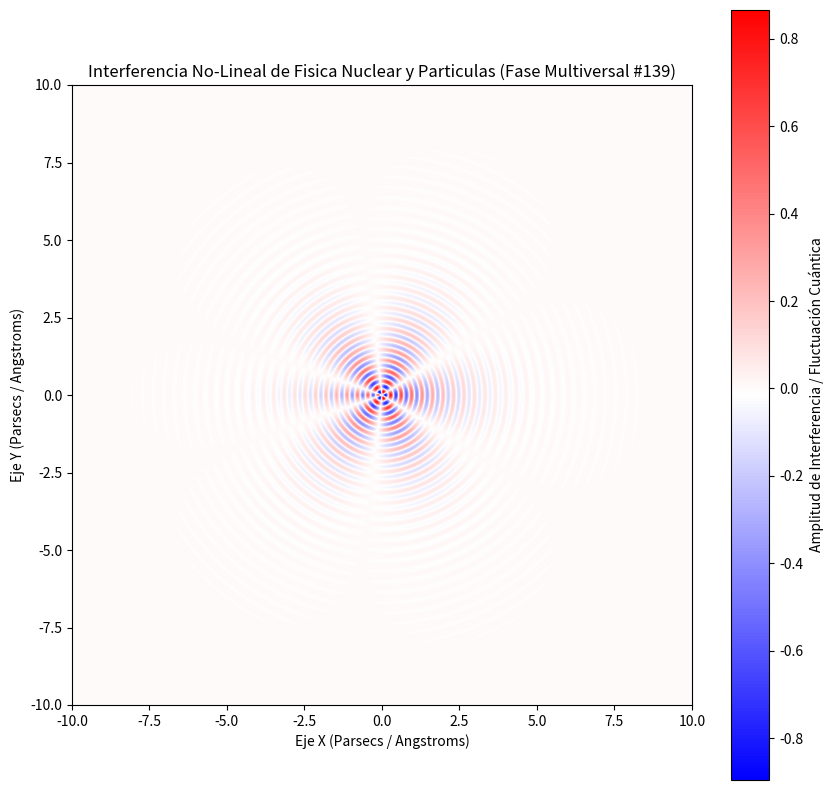

Generate this figure with matplotlib:
%matplotlib inline
# Simulación Multiversal: Fisica Nuclear y Particulas - Variante 139
import numpy as np
import matplotlib.pyplot as plt

# Parámetros Físicos No-Lineales
omega_1 = 18.577
omega_2 = 2.798
lambda_decay = 0.792
phase_shift = 2.553

x = np.linspace(-10, 10, 800)
y = np.linspace(-10, 10, 800)
X, Y = np.meshgrid(x, y)

# Dinámica de Fluidos / Campos Tensor-Escalares (Fase Multiversal)
R = np.sqrt(X**2 + Y**2) + 1e-5
Z = (np.sin(omega_1 * R + phase_shift) * np.cos(omega_2 * np.arctan2(Y, X))) * np.exp(-lambda_decay * R)

plt.figure(figsize=(10, 10))
plt.imshow(Z, cmap='bwr', extent=[-10, 10, -10, 10], origin='lower')
plt.colorbar(label='Amplitud de Interferencia / Fluctuación Cuántica')
plt.title(r'Interferencia No-Lineal de Fisica Nuclear y Particulas (Fase Multiversal #139)')
plt.xlabel('Eje X (Parsecs / Angstroms)')
plt.ylabel('Eje Y (Parsecs / Angstroms)')
plt.show()
